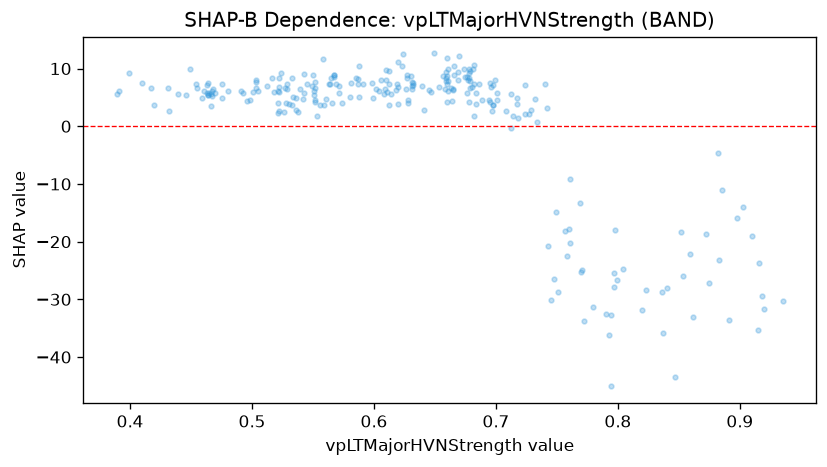

Source data for this figure (header and first rows):
feature_value, shap_value
0.518, 5.997
0.475, 4.956
0.475, 7.336
0.512, 7.002
0.47, 5.832
0.463, 7.13
0.459, 4.863
0.466, 3.581
0.48, 6.124
0.493, 5.744
0.53, 3.851
0.618, 6.209
0.524, 9.299
0.552, 4.193
0.543, 8.986
0.66, 11.86
0.649, 12.62
0.659, 7.893
0.661, 9.905
0.661, 7.893
0.677, 8.049
0.674, 9.842
0.669, 9.487
0.666, 8.917
0.679, 7.871
0.679, 6.571
0.699, 7.987
0.727, 2.102
0.717, 3.931
0.684, 5.809
0.664, 4.295
0.666, 10.4
0.682, 7.353
0.62, 11.2
0.598, 7.477
0.611, 5.988
0.608, 5.582
0.678, 4.129
0.565, 8.406
0.604, 6.089
0.58, 5.16
0.585, 8.403
0.464, 5.478
0.431, 6.713
0.399, 9.204
0.417, 6.674
0.455, 6.563
0.465, 5.845
0.446, 5.334
0.432, 2.635
0.498, 4.509
0.566, 4.069
0.631, 6.379
0.632, 7.079
0.612, 9.648
0.612, 3.711
0.587, 8.27
0.587, 7.398
0.581, 7.476
0.602, 6.393
... 193 more rows
